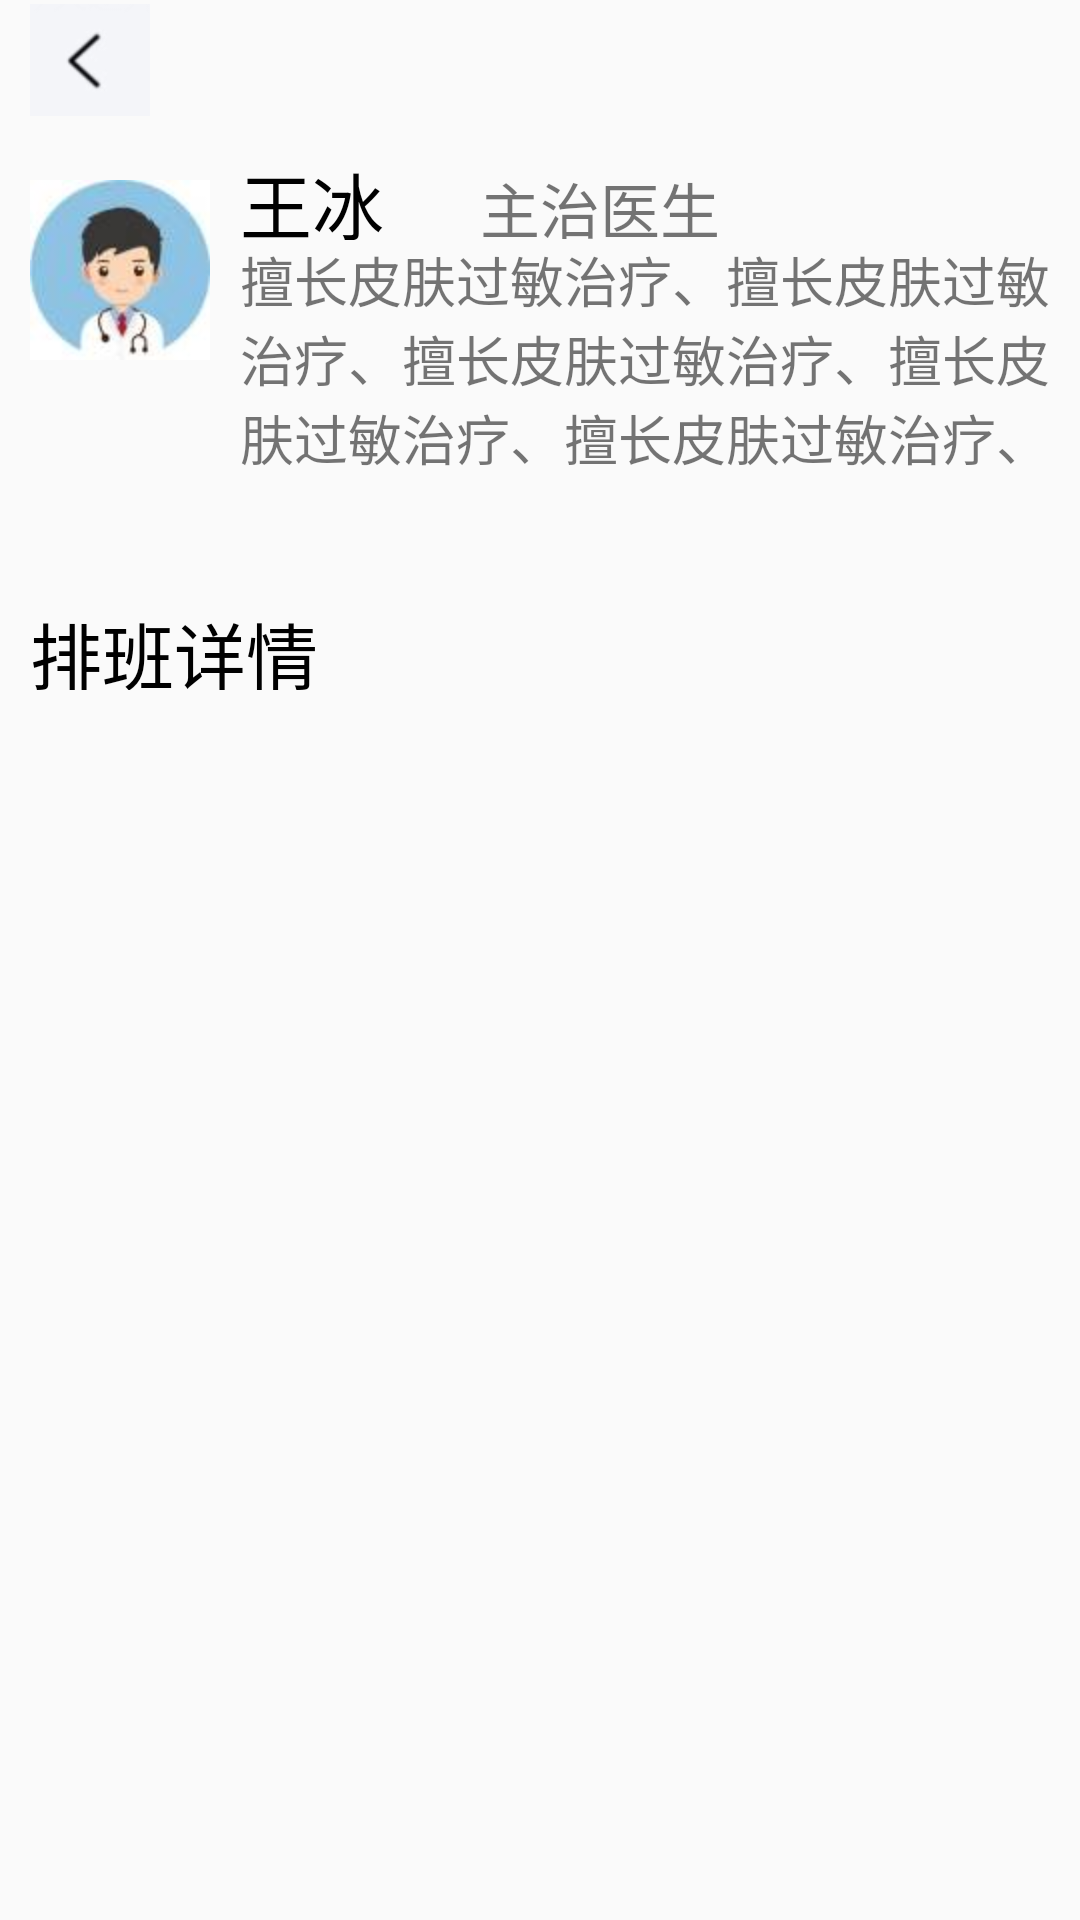

Produce the Android XML layout that renders to this screen, including the resource entries it uses.
<!-- AndroidManifest.xml: application theme Theme.PalmHospital -->
<!-- res/layout/activity_choose_time.xml -->
<?xml version="1.0" encoding="utf-8"?>
<RelativeLayout xmlns:android="http://schemas.android.com/apk/res/android"
    xmlns:app="http://schemas.android.com/apk/res-auto"
    xmlns:tools="http://schemas.android.com/tools"
    android:layout_width="match_parent"
    android:layout_height="match_parent"
    android:paddingLeft="10dp"
    android:paddingRight="10dp"
    tools:context=".ui.activity.ChooseTimeActivity"
>
    <LinearLayout
        android:id="@+id/back"
        android:layout_width="wrap_content"
        android:layout_height="40dp">
        <ImageView
            android:id="@+id/btn_back"
            android:layout_width="40dp"
            android:layout_height="40dp"
            android:src="@mipmap/btn_back"></ImageView>

    </LinearLayout>

    <LinearLayout
        android:id="@+id/firstLL"
        android:layout_below="@id/back"
        android:layout_width="match_parent"
        android:layout_height="150dp"
        >

        <ImageView
            android:id="@+id/dimg"
            android:layout_width="60dp"
            android:layout_height="100dp"
            android:gravity="center_vertical"
            android:src="@mipmap/doctor_male"></ImageView>


        <LinearLayout
            android:layout_width="0dp"
            android:layout_height="match_parent"
            android:layout_marginTop="10dp"
            android:layout_weight="1"
            android:orientation="vertical"
            android:paddingLeft="10dp">

            <LinearLayout
                android:layout_width="match_parent"
                android:layout_height="30dp"
                android:orientation="horizontal">

                <TextView
                    android:id="@+id/dname"
                    android:layout_width="80dp"
                    android:layout_height="match_parent"
                    android:text="王冰"
                    android:textColor="#000000"
                    android:textSize="24sp"

                    ></TextView>

                <TextView
                    android:id="@+id/dlevel"
                    android:layout_width="100dp"
                    android:layout_height="30dp"
                    android:text="主治医生"
                    android:textSize="20sp"></TextView>

            </LinearLayout>

            <TextView
                android:id="@+id/dinfo"
                android:layout_width="match_parent"
                android:layout_height="80dp"
                android:text="擅长皮肤过敏治疗、擅长皮肤过敏治疗、擅长皮肤过敏治疗、擅长皮肤过敏治疗、擅长皮肤过敏治疗、"
                android:textSize="18sp"

                ></TextView>

        </LinearLayout>

    </LinearLayout>
    <TextView
        android:id="@+id/secondTV"
        android:layout_below="@id/firstLL"
        android:layout_width="match_parent"
        android:layout_height="30dp"
        android:text="排班详情"
        android:textColor="#000000"
        android:textSize="24sp"
        android:layout_marginTop="10dp"
        android:layout_marginBottom="10dp"
        ></TextView>
    <ListView
        android:id="@+id/time_list_view"
        android:layout_below="@id/secondTV"
        android:layout_width="match_parent"
        android:layout_height="400dp"></ListView>


</RelativeLayout>
<!-- resources referenced by this layout -->
<resources>
  <!-- mipmap btn_back: png bitmap (mipmap-mdpi, 2091 bytes) -->
  <!-- mipmap doctor_male: jpg bitmap (mipmap-mdpi, 2221 bytes) -->
  <style name="Theme.PalmHospital" parent="Theme.MaterialComponents.DayNight.NoActionBar.Bridge">
          
          <item name="colorPrimary">@color/purple_500</item>
          <item name="colorPrimaryVariant">@color/purple_700</item>
          <item name="colorOnPrimary">@color/white</item>
          
          <item name="colorSecondary">@color/teal_200</item>
          <item name="colorSecondaryVariant">@color/teal_700</item>
          <item name="colorOnSecondary">@color/black</item>
          
          <item name="android:statusBarColor" tools:targetApi="l">?attr/colorPrimaryVariant</item>
          
      </style>
  <!-- not gathered from this repository: default colours our renderer supplied (Android Studio template values) -->
  <color name="purple_500">#FF6200EE</color>
  <color name="purple_700">#FF3700B3</color>
  <color name="teal_200">#FF03DAC5</color>
  <color name="teal_700">#FF018786</color>
  <color name="black">#FF000000</color>
  <color name="white">#FFFFFFFF</color>
</resources>
